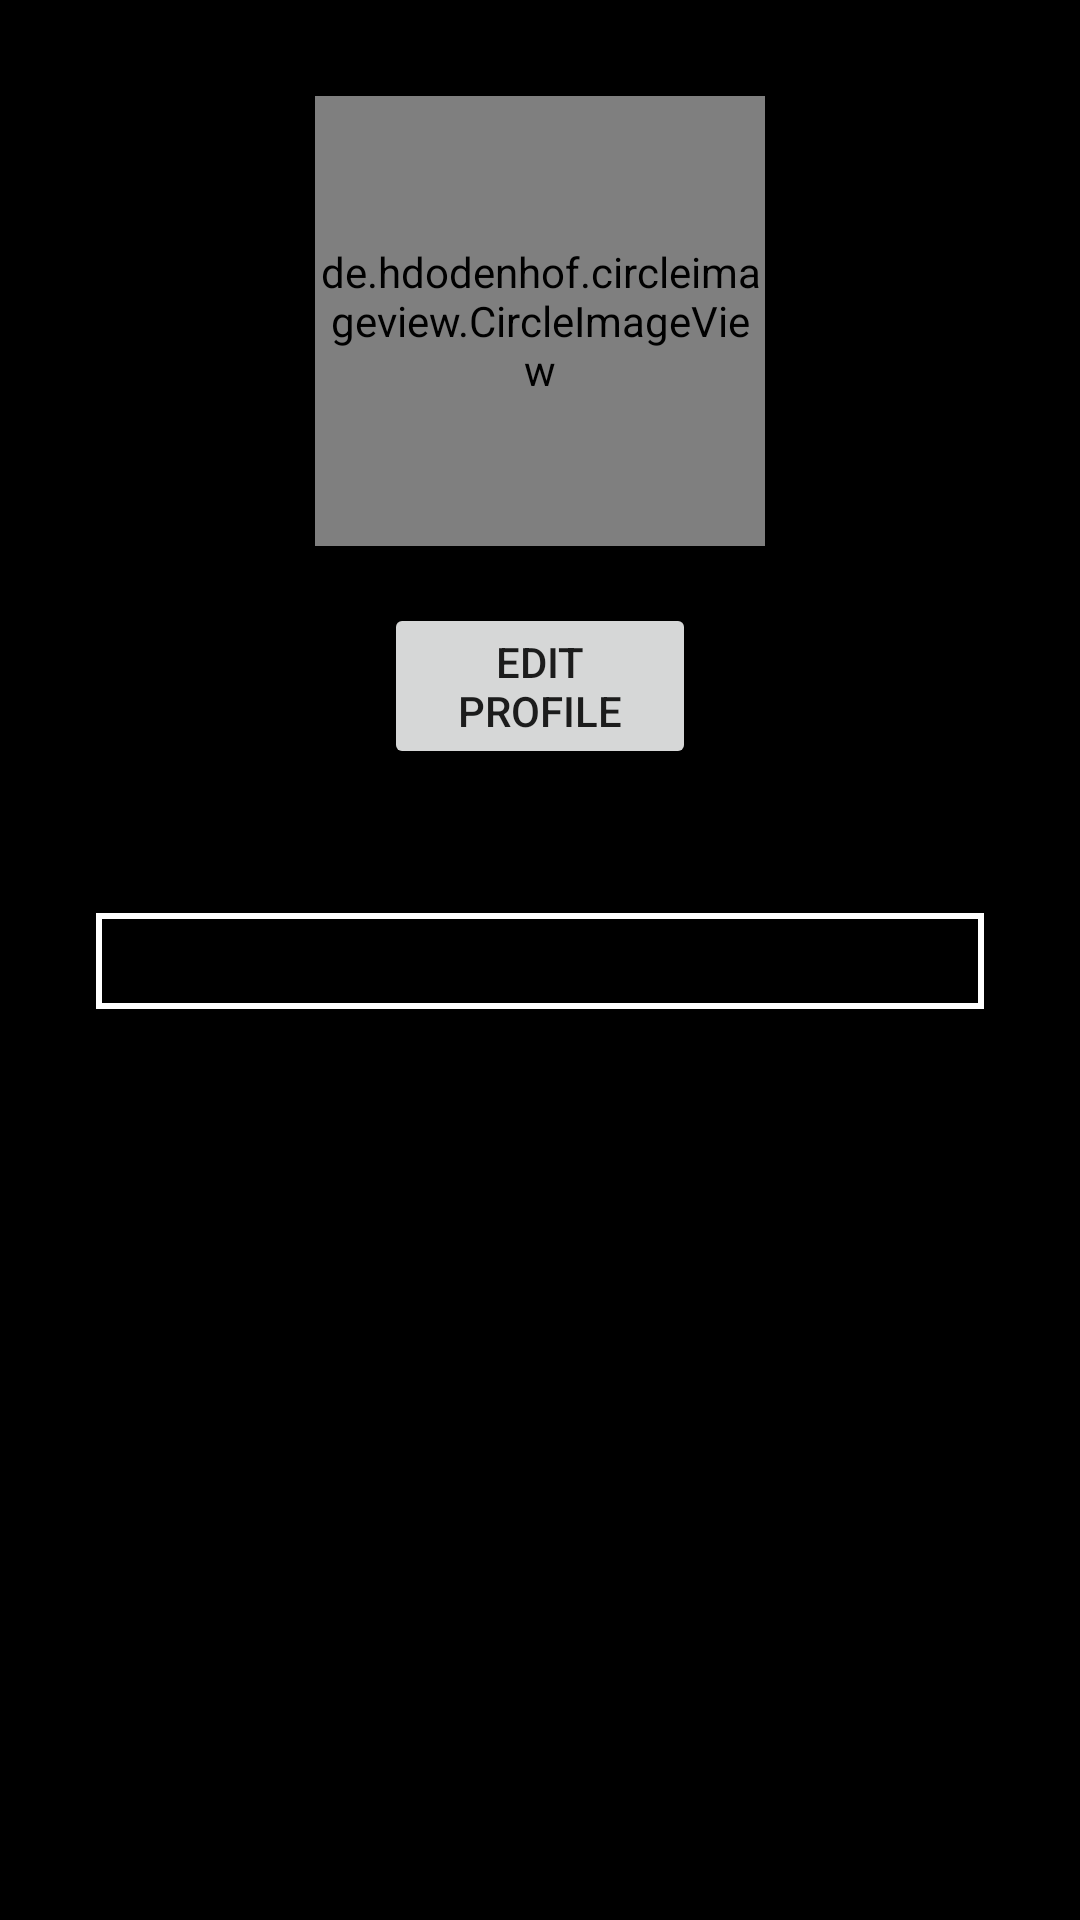

Layout XML and referenced resources for this Android screen:
<!-- AndroidManifest.xml: application theme Theme.HotKompoti -->
<!-- res/layout/fragment_profile.xml -->
<?xml version="1.0" encoding="utf-8"?>
<androidx.constraintlayout.widget.ConstraintLayout xmlns:android="http://schemas.android.com/apk/res/android"
    xmlns:app="http://schemas.android.com/apk/res-auto"
    android:layout_width="match_parent"
    android:background="@color/black"
    android:padding="32dp"
    android:layout_height="match_parent">

    <de.hdodenhof.circleimageview.CircleImageView
        android:id="@+id/profilePictureView"
        android:layout_width="150dp"
        app:civ_border_width="4dp"
        app:civ_border_color="#2E2D2D"
        android:layout_height="150dp"
        android:src="@drawable/ic_baseline_person_24"
        app:layout_constraintEnd_toEndOf="parent"
        app:layout_constraintStart_toStartOf="parent"
        app:layout_constraintTop_toTopOf="parent" />

    <TextView
        android:id="@+id/profilePersonName"
        android:layout_width="wrap_content"
        android:textColor="@color/white"
        android:layout_height="wrap_content"
        app:layout_constraintEnd_toEndOf="parent"
        app:layout_constraintStart_toStartOf="parent"
        app:layout_constraintTop_toBottomOf="@+id/profilePictureView" />

    <Button
        android:id="@+id/editProfileButton"
        android:layout_width="match_parent"
        android:layout_height="wrap_content"
        android:layout_marginHorizontal="96dp"
        android:text="Edit Profile"
        app:layout_constraintEnd_toEndOf="parent"
        app:layout_constraintStart_toStartOf="parent"
        app:layout_constraintTop_toBottomOf="@+id/profilePersonName" />

    <com.google.android.material.tabs.TabLayout
        android:id="@+id/profileTabLayout"
        android:layout_width="match_parent"
        android:layout_height="wrap_content"
        android:background="@color/black"
        app:layout_constraintEnd_toEndOf="parent"
        app:layout_constraintStart_toStartOf="parent"
        app:layout_constraintTop_toBottomOf="@+id/editProfileButton"
        app:tabSelectedTextColor="#C10404"
        app:tabTextColor="@color/white" />

    <androidx.viewpager2.widget.ViewPager2
        android:id="@+id/profileViewPager"
        android:background="@drawable/white_outline"
        android:padding="16dp"
        android:layout_width="match_parent"
        android:layout_height="wrap_content"
        app:layout_constraintStart_toStartOf="parent"
        app:layout_constraintTop_toBottomOf="@+id/profileTabLayout" />


</androidx.constraintlayout.widget.ConstraintLayout>
<!-- resources referenced by this layout -->
<resources>
  <!-- drawable white_outline (drawable) -->
  <?xml version="1.0" encoding="utf-8"?>
  <shape xmlns:android="http://schemas.android.com/apk/res/android">
  
      <stroke
          android:width="2dp"
          android:color="@color/white"
          />
  
  </shape>
  <style name="Theme.HotKompoti" parent="Theme.MaterialComponents.DayNight.DarkActionBar">
          
          <item name="colorPrimary">@color/purple_500</item>
          <item name="colorPrimaryVariant">@color/purple_700</item>
          <item name="colorOnPrimary">@color/white</item>
          
          <item name="colorSecondary">@color/teal_200</item>
          <item name="colorSecondaryVariant">@color/teal_700</item>
          <item name="colorOnSecondary">@color/black</item>
          
          <item name="android:statusBarColor" tools:targetApi="l">?attr/colorPrimaryVariant</item>
          
      </style>
  <!-- not gathered from this repository: default colours our renderer supplied (Android Studio template values) -->
  <color name="purple_500">#FF6200EE</color>
  <color name="purple_700">#FF3700B3</color>
  <color name="teal_200">#FF03DAC5</color>
  <color name="teal_700">#FF018786</color>
  <color name="black">#FF000000</color>
  <color name="white">#FFFFFFFF</color>
</resources>
